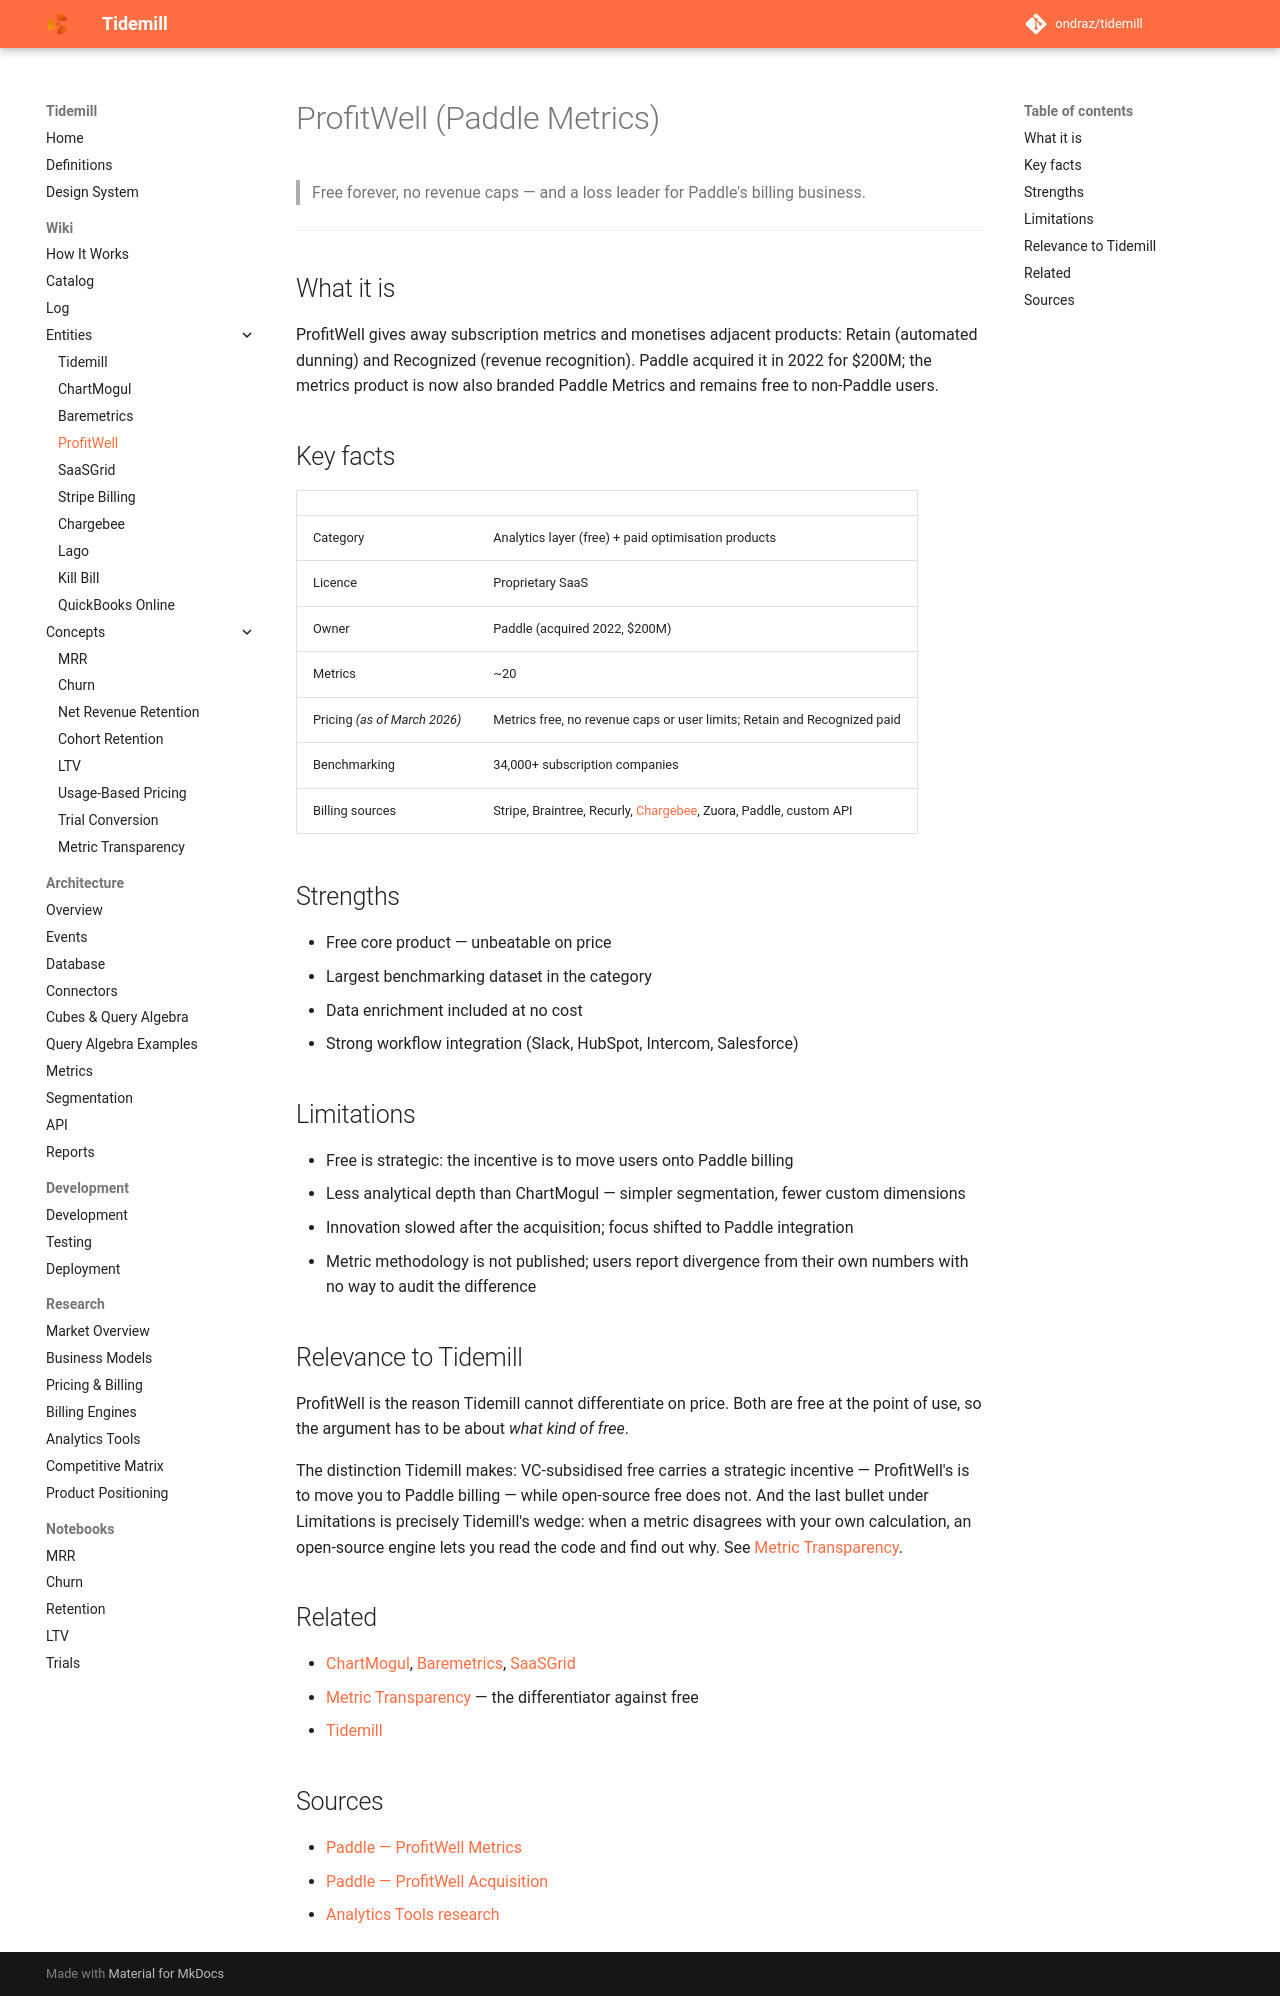

repository: ondraz/tidemill · page: wiki/entities/profitwell/index.html · generator: mkdocs

---
title: ProfitWell (Paddle Metrics)
description: Free subscription metrics product owned by Paddle; the hardest competitor to undercut on price and the clearest example of free-with-strings.
type: entity
tags: [analytics-tool, competitor, closed-source]
updated: 2026-07-23
---

# ProfitWell (Paddle Metrics)

> Free forever, no revenue caps — and a loss leader for Paddle's billing business.

---

## What it is

ProfitWell gives away subscription metrics and monetises adjacent products: Retain
(automated dunning) and Recognized (revenue recognition). Paddle acquired it in 2022 for
$200M; the metrics product is now also branded Paddle Metrics and remains free to
non-Paddle users.

## Key facts

| | |
|---|---|
| Category | Analytics layer (free) + paid optimisation products |
| Licence | Proprietary SaaS |
| Owner | Paddle (acquired 2022, $200M) |
| Metrics | ~20 |
| Pricing *(as of March 2026)* | Metrics free, no revenue caps or user limits; Retain and Recognized paid |
| Benchmarking | 34,000+ subscription companies |
| Billing sources | Stripe, Braintree, Recurly, [Chargebee](chargebee.md), Zuora, Paddle, custom API |

## Strengths

- Free core product — unbeatable on price
- Largest benchmarking dataset in the category
- Data enrichment included at no cost
- Strong workflow integration (Slack, HubSpot, Intercom, Salesforce)

## Limitations

- Free is strategic: the incentive is to move users onto Paddle billing
- Less analytical depth than ChartMogul — simpler segmentation, fewer custom dimensions
- Innovation slowed after the acquisition; focus shifted to Paddle integration
- Metric methodology is not published; users report divergence from their own numbers
  with no way to audit the difference

## Relevance to Tidemill

ProfitWell is the reason Tidemill cannot differentiate on price. Both are free at the
point of use, so the argument has to be about *what kind of free*.

The distinction Tidemill makes: VC-subsidised free carries a strategic incentive —
ProfitWell's is to move you to Paddle billing — while open-source free does not. And the
last bullet under Limitations is precisely Tidemill's wedge: when a metric disagrees with
your own calculation, an open-source engine lets you read the code and find out why. See
[Metric Transparency](../concepts/metric-transparency.md).

## Related

- [ChartMogul](chartmogul.md), [Baremetrics](baremetrics.md), [SaaSGrid](saasgrid.md)
- [Metric Transparency](../concepts/metric-transparency.md) — the differentiator against free
- [Tidemill](tidemill.md)

## Sources

- [Paddle — ProfitWell Metrics](https://www.paddle.com/profitwell-metrics)
- [Paddle — ProfitWell Acquisition](https://www.paddle.com/profitwell-acquisition)
- [Analytics Tools research](../../research/analytics-tools.md)
